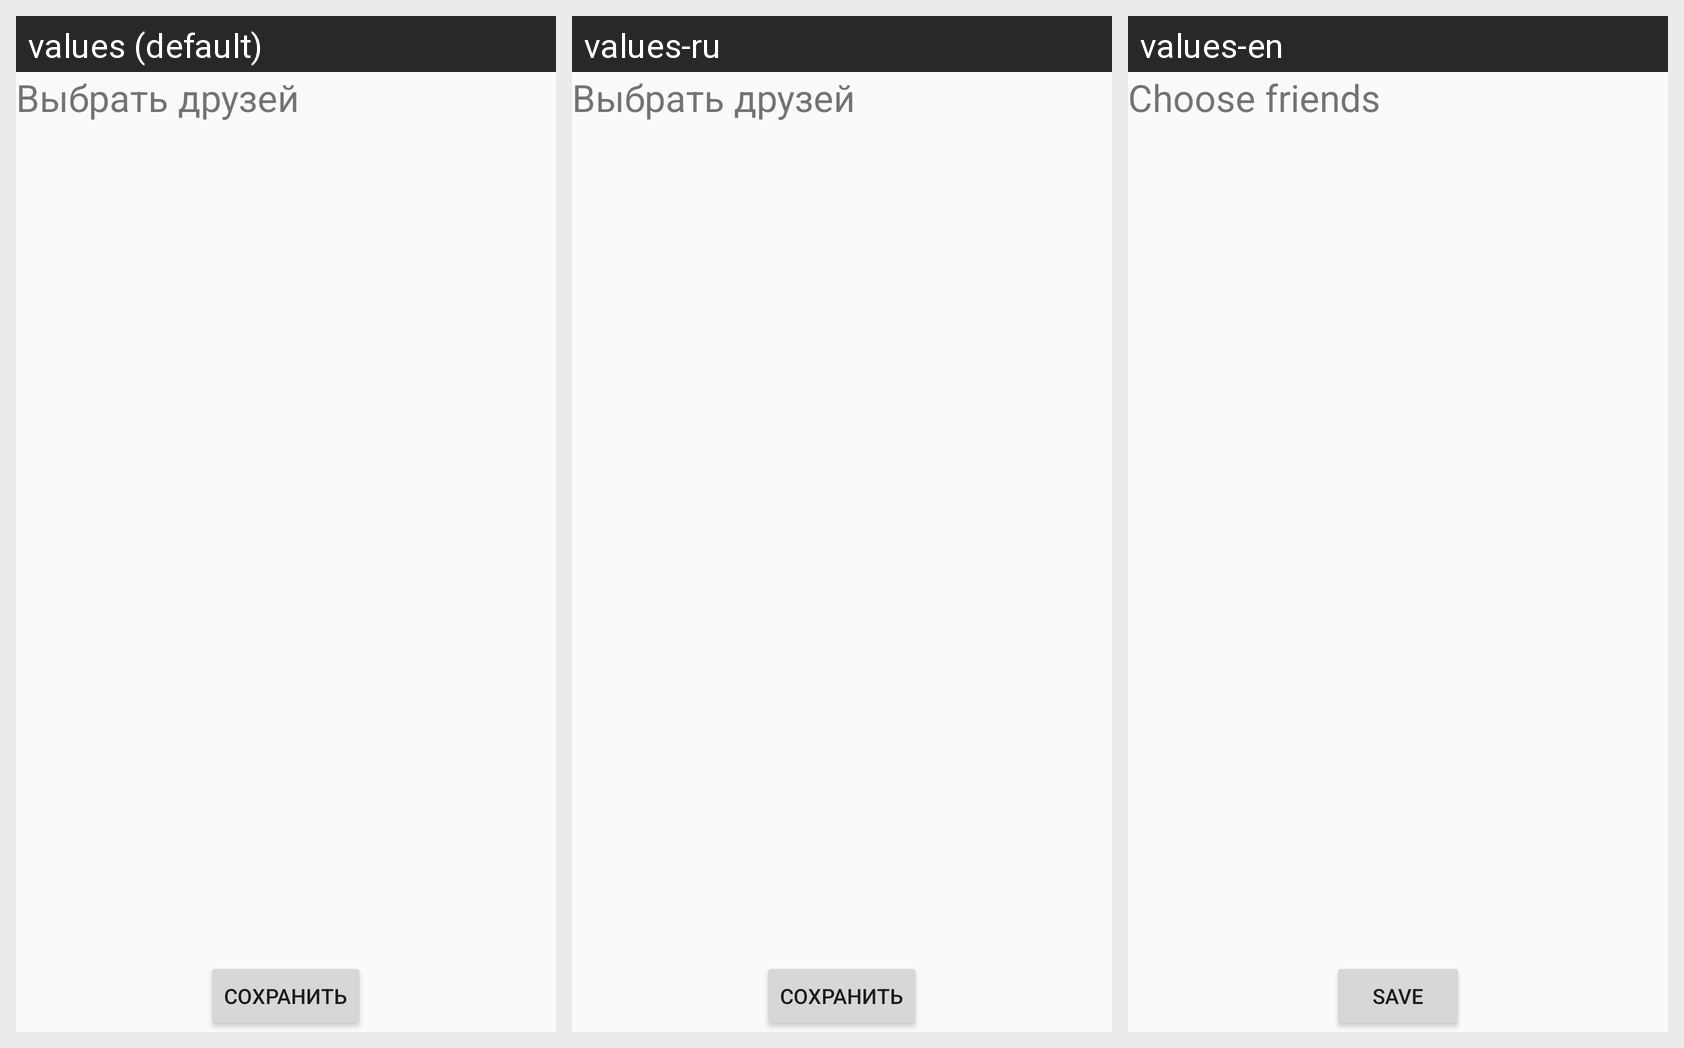

For this localized Android screen grid, give each drawn string resource with its value in every locale shown.
Android screen res/layout/fragment_check_friends.xml rendered under 3 locales, left to right: values (default), values-ru, values-en. Device: Nexus 5 (rendered at 1080×1920; each locale shown at half size, 540×960, under a caption strip naming it); theme AppTheme.
Strings drawn on this screen, with the default value and each locale's value (text and hints the layout hard-codes, and strings that could not be matched under every locale, appear in the picture but are not listed):

checkFrFrag
  values: Выбрать друзей
  values-ru: Выбрать друзей
  values-en: Choose friends

saveButton
  values: Сохранить
  values-ru: Сохранить
  values-en: Save
